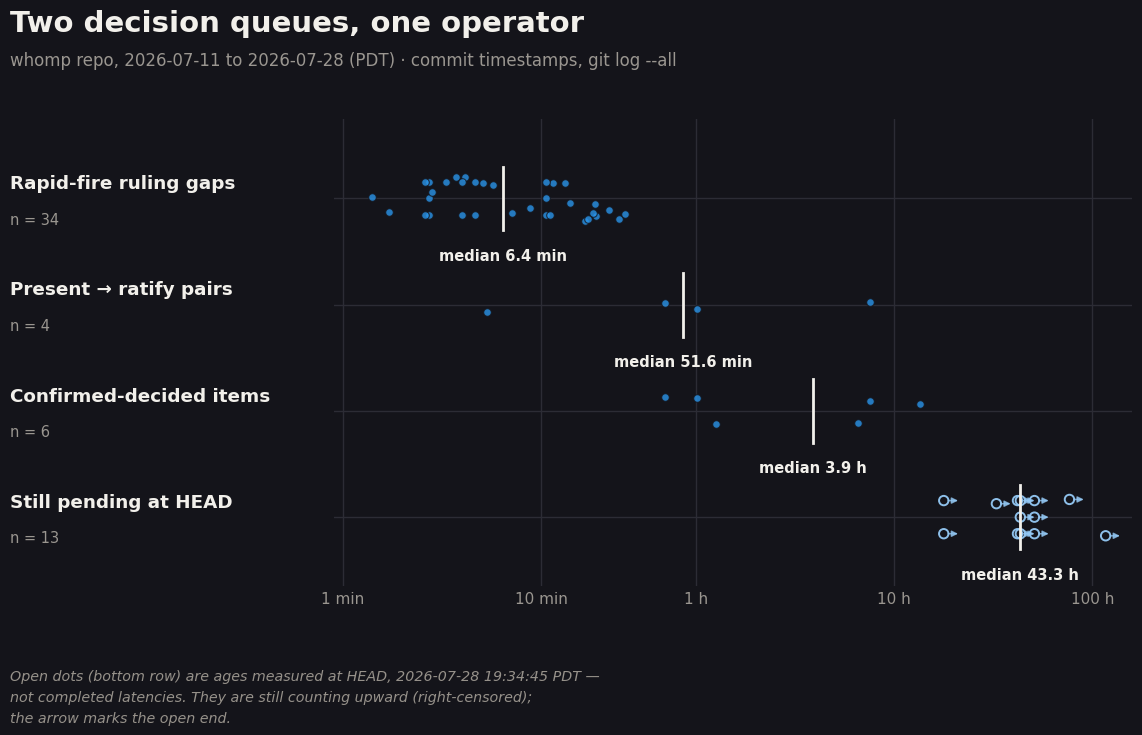
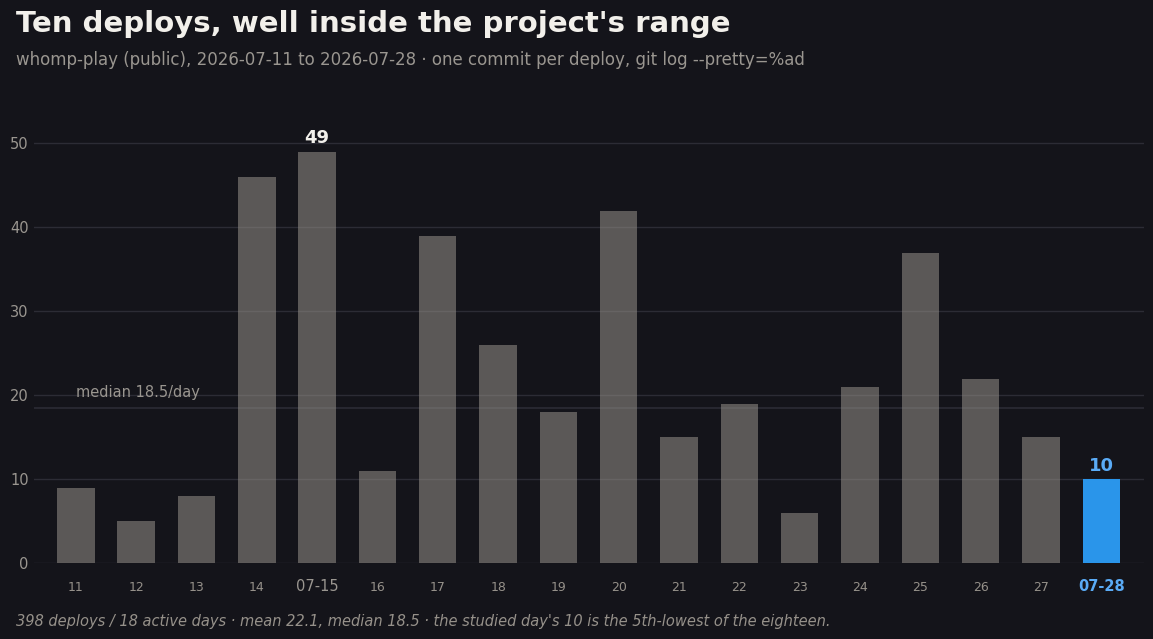

Here is the Python script that generated these plots, in order:
#!/usr/bin/env python3
"""
Render the two figures for the "decision-latency" research note.

House theme: fixed ink-dark, no light variant (kiwimaddog2020.github.io /
research-notes.css). All data below is a literal transcription of numbers
verified against /scratchpad/lab/MINING_REPORT.md and, where noted, re-derived
directly from the repos on disk. Every dataset is preceded by the exact
command that produced it -- see FIGURES.md for the full trace table and two
places where independent recomputation did not match the mining report's
own summary statistic (both are used as reported here; see FIGURES.md).

Run: python3 render-figures.py
Requires: matplotlib (any recent 3.x), no other dependencies.
"""

import matplotlib
matplotlib.use("Agg")
import matplotlib.pyplot as plt
import matplotlib.ticker as mticker
from matplotlib import font_manager

# ---------------------------------------------------------------------------
# House theme (fixed dark ink palette -- kiwimaddog2020.github.io research-notes.css)
# ---------------------------------------------------------------------------
BG = "#14141a"
BG_ELEVATED = "#1b1b22"
BG_CARD = "#21212a"
ACCENT = "#2a95ea"
ACCENT_BRIGHT = "#5aabf6"
ACCENT_SOFT = "#94c9f5"
TEXT = "#e8e6e1"
TEXT_STRONG = "#f2f0eb"
TEXT_2 = "#9a9690"       # secondary text
MUTED = "#96918a"
HAIRLINE = "#2c2c35"      # dark-neutral hairline, one step off BG

SANS = "DejaVu Sans"
plt.rcParams["font.family"] = SANS
plt.rcParams["text.color"] = TEXT
plt.rcParams["axes.edgecolor"] = HAIRLINE

DPI = 200  # render at 2x: figsize below x DPI gives ~2400px wide


def style_axes_dark(fig, ax):
    fig.patch.set_facecolor(BG)
    ax.set_facecolor(BG)
    for spine in ax.spines.values():
        spine.set_visible(False)


# ===========================================================================
# FIGURE 1 -- docs/img/two-queues.png
# "Two decision queues, one operator"
# ===========================================================================

# --- Row 1: rapid-fire ruling gaps -----------------------------------------
# n = 34 inter-ruling gaps inside 8 rapid-fire bursts (consecutive recorded
# rulings <= 30 min apart = one burst). Values in minutes, transcribed from
# MINING_REPORT.md section 2.5, and independently re-derived from the raw
# 82-commit ruling ledger:
#   python3 - <<'PY'
#   lines = open('lab/rulings.txt').read().strip().split('\n')
#   ts = sorted(int(l.split('|')[0]) for l in lines)
#   bursts, cur = [], [ts[0]]
#   for t in ts[1:]:
#       (cur.append(t) if t - cur[-1] <= 1800 else (bursts.append(cur), cur := [t]))
#   bursts.append(cur)
#   gaps = [round((b[i]-b[i-1])/60, 1) for b in bursts if len(b) >= 3 for i in range(1, len(b))]
#   PY
# (source ledger: git -C /workspace/whomp log --all --pretty='%ct|%h|%s' | grep -iE
#  '\|.*(kevin|ratifi|director (ruling|pick|verdict|call|split)|by director|per director)')
# This re-derivation reproduces the exact same 34 gap values as the report's
# per-burst table -- confirmed match. NOTE: the report's own summary states
# "median 7.1 min", which is the 18th of the 34 sorted values rather than the
# average of the two middle ones. The true median is 6.4 min. The note was
# corrected to 6.4 and the tick below is drawn at 6.4 to match it.
row1_fast_gaps = [
    1.7, 24.7, 18.7, 4.0, 10.6,
    10.6, 18.8, 4.6, 16.5,
    13.9, 3.7, 11.4,
    2.7, 5.7, 18.1, 1.4, 2.7, 21.9, 11.0, 17.1, 2.7,
    7.1, 4.6, 4.1,
    3.3, 5.1, 4.0, 2.6,
    13.1, 2.6,
    26.3, 8.8, 2.8, 10.6,
]
row1_median_label = 6.4  # true median of the 34 values above; MINING_REPORT.md sec 2.5
                         # states 7.1, corrected here and in the note (see FIGURES.md)

# --- Row 2: present-to-ratify pairs (n=4) -----------------------------------
# git -C /workspace/whomp show -s --pretty='%h %ad %s' --date=format:'%m-%d %H:%M:%S' \
#   9871ca90 7d4cff84 5ebf68c1 2e20b31d fbab99ef e32a01e2 1b8d1483 e38b847b
# (MINING_REPORT.md sec 2.3a -- "Four clean present->ratify pairs")
row2_present_ratify = [
    5.3,      # R-concept redraft 9871ca90 08:20:13 -> 7d4cff84 08:25:31 (07-27)
    41.9333,  # Hub planet-light elevation 5ebf68c1 13:53:41 -> 2e20b31d 14:35:37 (07-27)
    61.2,     # Void district map v1 fbab99ef 17:04:53 -> e32a01e2 18:06:05 (07-26)
    455.7333, # Boss overhaul spec 1b8d1483 07-18 19:06:14 -> e38b847b 07-19 02:41:58
]
row2_median_label = sorted(row2_present_ratify)[1:3]
row2_median_label = sum(row2_median_label) / 2  # self-derived (not stated in the report
                                                  # as a summary stat for this n=4 subset)

# --- Row 3: confirmed-decided pending items (n=6) ---------------------------
# git -C /workspace/whomp show -s --pretty='%h %ad %s' --date=format:'%m-%d %H:%M:%S' \
#   fbab99ef e32a01e2 5ebf68c1 2e20b31d a9eb3369 86eb219e ac247399 7d4cff84 \
#   1b8d1483 e38b847b 35643ceb 42ac49f3
# (MINING_REPORT.md sec 2.3a table -- 6 distinct confirmed-decided items,
# excluding the redraft-only sub-measurement counted separately in row 2)
row3_confirmed_decided = [
    41.9333,  # Hub planet-light elevation -- 0.7 h
    61.2,     # Void district map v1 -- 1.0 h
    75.6667,  # 33 weapon-anim cards -- 1.3 h
    394.9667, # R/F ability concepts -- 6.6 h
    455.7333, # Boss overhaul spec -- 7.6 h
    808.0333, # Mystery statues (reversal) -- 13.5 h
]
row3_median_label = 3.9 * 60  # precise recompute of the six ages above; MINING_REPORT.md
                              # sec 2.3a states 4.0 h (it rounded before averaging),
                              # corrected here and in the note -- see FIGURES.md.

# --- Row 4: still pending at HEAD (n=13), right-censored --------------------
# Ages at whomp HEAD (4dde7132, 2026-07-28 19:34:45 PDT), i.e. time-since-first-
# seen with NO verdict text anywhere in history. Source: MINING_REPORT.md
# sec 2.3b table, itself built from:
#   git -C /workspace/whomp log --all -S"<phrase>" --pretty='%h %ad' \
#     --date=format:'%m-%d %H:%M:%S' | tail -1     (per item, first-seen commit)
#   git -C /workspace/whomp show -s --pretty=%ad --date=... HEAD   (anchor)
# Values in hours, converted to minutes for the shared axis.
row4_pending_hours = [
    116.6,  # Maps standalone bigger (Kevin-gated) -- first seen 07-23 22:56:06
    76.6,   # Borealisk pick -- 07-25 14:57:12
    51.0,   # report-36 re-snap -- 07-26 16:32:29
    51.0,   # cousin PvP test -- 07-26 16:32:29
    51.0,   # desert-snow-patches call -- 07-26 16:32:29
    43.3,   # audit's 18 rulings -- 07-27 00:15:50
    43.3,   # grotto jump-vs-ramp -- 07-27 00:15:50
    43.3,   # listening pass (B10 + H5) -- 07-27 00:15:50
    41.9,   # mapping plans (minimap) -- 07-27 01:40:00
    41.9,   # payoff name + magnetism -- 07-27 01:40:00
    32.8,   # accounts tap -- 07-27 10:45:34
    17.8,   # feel sessions -- 07-28 01:45:06
    17.8,   # hub taste lap -- 07-28 01:45:06
]
row4_pending = [h * 60 for h in row4_pending_hours]
row4_median_label = 43.3 * 60  # MINING_REPORT.md sec 2.3b: "median 43.3 h" -- confirmed
                                 # exactly by recomputation (7th of 13 sorted values).


def jitter(values, amp=0.16, seed=0):
    """Deterministic small vertical jitter so duplicate/near-duplicate x values
    don't render as a single dot. Fixed seed -> reproducible output."""
    import random
    rnd = random.Random(seed)
    # spread exact duplicates symmetrically; add small pseudo-random jitter otherwise
    out = []
    seen = {}
    for v in values:
        seen.setdefault(v, []).append(len(out))
        out.append(0.0)
    for v, idxs in seen.items():
        n = len(idxs)
        if n == 1:
            out[idxs[0]] = (rnd.random() * 2 - 1) * amp
        else:
            spread = amp * 1.3
            for k, i in enumerate(idxs):
                out[i] = (-spread / 2) + spread * k / (n - 1)
    return out


def fig1_two_queues(path):
    rows = [
        ("Rapid-fire ruling gaps", row1_fast_gaps, "n = 34", 4, row1_median_label, "filled"),
        ("Present → ratify pairs", row2_present_ratify, "n = 4", 3, row2_median_label, "filled"),
        ("Confirmed-decided items", row3_confirmed_decided, "n = 6", 2, row3_median_label, "filled"),
        ("Still pending at HEAD", row4_pending, "n = 13", 1, row4_median_label, "open"),
    ]

    fig = plt.figure(figsize=(12, 7.6), dpi=DPI)
    style_axes_dark(fig, plt.gca())
    fig.clf()

    # left label column + right log-scale plot column, sharing y
    ax_label = fig.add_axes([0.03, 0.225, 0.245, 0.615])
    ax = fig.add_axes([0.30, 0.225, 0.665, 0.615])
    for a in (ax_label, ax):
        a.set_facecolor(BG)
        for s in a.spines.values():
            s.set_visible(False)
        a.set_ylim(0.35, 4.75)
        a.set_yticks([])
    ax_label.set_xlim(0, 1)
    ax_label.set_xticks([])

    ax.set_xscale("log")
    ax.set_xlim(0.9, 9500)

    # hairline row separators + row bands
    for _, _, _, y, _, _ in rows:
        ax.axhline(y, color=HAIRLINE, lw=1, zorder=0)

    for name, values, n_label, y, med, kind in rows:
        amp = 0.24 if len(values) > 10 else 0.14
        offs = jitter(values, amp=amp, seed=int(y))
        ys = [y + o for o in offs]
        if kind == "filled":
            ax.scatter(values, ys, s=30, facecolor=ACCENT, edgecolor=BG,
                       linewidth=0.8, alpha=0.8, zorder=3)
        else:
            ax.scatter(values, ys, s=46, facecolor="none", edgecolor=ACCENT_SOFT,
                       linewidth=1.4, alpha=0.95, zorder=3)
            # small rightward arrow per open marker -> "still open, age keeps growing"
            for v, yy in zip(values, ys):
                ax.annotate("", xy=(v * 1.22, yy), xytext=(v * 1.02, yy),
                            arrowprops=dict(arrowstyle="-|>", color=ACCENT_SOFT,
                                             lw=1.1, alpha=0.75, mutation_scale=9),
                            zorder=3)

        # median tick
        if med is not None:
            ax.plot([med, med], [y - 0.30, y + 0.30], color=TEXT_STRONG, lw=2, zorder=4)
            if med >= 60:
                med_str = f"median {med/60:.1f} h"
            else:
                med_str = f"median {med:.1f} min"
            ax.annotate(med_str, xy=(med, y - 0.30), xytext=(0, -13),
                        textcoords="offset points", ha="center", va="top",
                        fontsize=10.5, color=TEXT_STRONG, fontweight="bold")

        # row label (left column)
        ax_label.text(0.0, y + 0.14, name, fontsize=13.2, color=TEXT_STRONG,
                       ha="left", va="center", fontweight="bold")
        ax_label.text(0.0, y - 0.20, n_label, fontsize=10.5, color=TEXT_2,
                       ha="left", va="center")

    # x-axis: human ticks from 1 min to ~120 h
    ticks = [1, 10, 60, 600, 6000]
    labels = ["1 min", "10 min", "1 h", "10 h", "100 h"]
    ax.set_xticks(ticks)
    ax.set_xticklabels(labels, fontsize=11, color=TEXT_2)
    ax.tick_params(axis="x", length=0)
    ax.xaxis.set_minor_locator(mticker.NullLocator())
    for t in ticks:
        ax.axvline(t, color=HAIRLINE, lw=1, zorder=0)

    # censoring annotation, in the reserved bottom margin (absolute figure coords,
    # not axes-fraction, so it can never land off-canvas regardless of axes sizing)
    fig.text(
        0.03, 0.115,
        "Open dots (bottom row) are ages measured at HEAD, 2026-07-28 19:34:45 PDT —\n"
        "not completed latencies. They are still counting upward (right-censored);\n"
        "the arrow marks the open end.",
        fontsize=10.3, color=MUTED, style="italic", ha="left", va="top", linespacing=1.6,
    )

    # title / subtitle
    fig.text(0.03, 0.955, "Two decision queues, one operator",
              fontsize=21, color=TEXT_STRONG, fontweight="bold", ha="left")
    fig.text(0.03, 0.91,
              "whomp repo, 2026-07-11 to 2026-07-28 (PDT) · commit timestamps, git log --all",
              fontsize=12, color=TEXT_2, ha="left")

    fig.savefig(path, facecolor=BG)
    plt.close(fig)


# ===========================================================================
# FIGURE 2 -- docs/img/deploys-per-day.png
# Deploys per active day, whole project, public whomp-play repo
# ===========================================================================

# Re-derived directly on disk (report's own numbers reproduced exactly):
#   export TZ=America/Los_Angeles
#   git -C /workspace/whomp-play log --pretty='%ad' --date=format:'%Y-%m-%d' \
#     | sort | uniq -c
# 398 total commits over 18 active days, no gap days, 2026-07-11 -> 2026-07-28.
deploy_dates = [
    "07-11", "07-12", "07-13", "07-14", "07-15", "07-16", "07-17", "07-18",
    "07-19", "07-20", "07-21", "07-22", "07-23", "07-24", "07-25", "07-26",
    "07-27", "07-28",
]
deploy_counts = [9, 5, 8, 46, 49, 11, 39, 26, 18, 42, 15, 19, 6, 21, 37, 22, 15, 10]
assert len(deploy_dates) == len(deploy_counts) == 18
assert sum(deploy_counts) == 398

HIGHLIGHT_DATE = "07-28"
RECORD_DATE = "07-15"
MEAN = sum(deploy_counts) / len(deploy_counts)     # 22.1
MEDIAN = sorted(deploy_counts)[len(deploy_counts) // 2]  # with 18 values, report's stated 18.5
sorted_counts = sorted(deploy_counts)
MEDIAN = (sorted_counts[8] + sorted_counts[9]) / 2  # 18.5, matches MINING_REPORT.md sec 3


def fig2_deploys_per_day(path):
    fig, ax = plt.subplots(figsize=(12, 6.6), dpi=DPI)
    style_axes_dark(fig, ax)

    x = range(len(deploy_dates))
    colors = [ACCENT if d == HIGHLIGHT_DATE else MUTED for d in deploy_dates]
    alphas = [1.0 if d == HIGHLIGHT_DATE else 0.55 for d in deploy_dates]
    bars = ax.bar(x, deploy_counts, width=0.62, color=colors, zorder=3)
    for b, a in zip(bars, alphas):
        b.set_alpha(a)

    # median reference hairline (labeled on the left, over the short early-day bars
    # where there is clear air above the line)
    ax.axhline(MEDIAN, color=HAIRLINE, lw=1.2, zorder=1)
    ax.annotate(f"median {MEDIAN:.1f}/day", xy=(0, MEDIAN),
                xytext=(0, 6), textcoords="offset points",
                fontsize=10.5, color=TEXT_2, ha="left", va="bottom")

    # direct labels: record day and highlighted day
    for i, (d, c) in enumerate(zip(deploy_dates, deploy_counts)):
        if d == RECORD_DATE:
            ax.annotate(f"{c}", xy=(i, c), xytext=(0, 6), textcoords="offset points",
                        ha="center", fontsize=13, color=TEXT_STRONG, fontweight="bold")
            ax.annotate(RECORD_DATE, xy=(i, 0), xytext=(0, -20), textcoords="offset points",
                        ha="center", fontsize=10.5, color=TEXT_2)
        elif d == HIGHLIGHT_DATE:
            ax.annotate(f"{c}", xy=(i, c), xytext=(0, 6), textcoords="offset points",
                        ha="center", fontsize=13, color=ACCENT_BRIGHT, fontweight="bold")
            ax.annotate(HIGHLIGHT_DATE, xy=(i, 0), xytext=(0, -20), textcoords="offset points",
                        ha="center", fontsize=10.5, color=ACCENT_BRIGHT, fontweight="bold")
        else:
            ax.annotate(d[-2:], xy=(i, 0), xytext=(0, -20), textcoords="offset points",
                        ha="center", fontsize=9, color=MUTED)

    ax.set_xlim(-0.7, len(x) - 0.3)
    ax.set_ylim(0, 55)
    ax.set_xticks([])
    yticks = [0, 10, 20, 30, 40, 50]
    ax.set_yticks(yticks)
    ax.set_yticklabels([str(t) for t in yticks], fontsize=10.5, color=TEXT_2)
    ax.tick_params(axis="y", length=0)
    for t in yticks:
        ax.axhline(t, color=HAIRLINE, lw=1, zorder=0)
    ax.set_axisbelow(True)

    fig.text(0.045, 0.945, "Ten deploys, well inside the project's range",
              fontsize=21, color=TEXT_STRONG, fontweight="bold", ha="left")
    fig.text(0.045, 0.895,
              "whomp-play (public), 2026-07-11 to 2026-07-28 · one commit per deploy, "
              "git log --pretty=%ad",
              fontsize=12, color=TEXT_2, ha="left")
    fig.text(0.045, 0.045,
              "398 deploys / 18 active days · mean 22.1, median 18.5 · the studied "
              "day's 10 is the 5th-lowest of the eighteen.",
              fontsize=10.5, color=MUTED, style="italic", ha="left")

    fig.subplots_adjust(left=0.06, right=0.985, top=0.84, bottom=0.14)
    fig.savefig(path, facecolor=BG)
    plt.close(fig)


if __name__ == "__main__":
    fig1_two_queues("two-queues.png")
    fig2_deploys_per_day("deploys-per-day.png")
    print("wrote two-queues.png and deploys-per-day.png")
